2-way image classification set "augmented" from GitHub (snarfnet/fukusou-kion); label vocabulary: not tsuchinoko, tsuchinoko candidate.

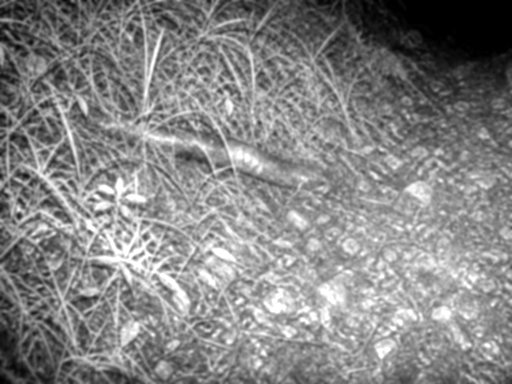
Label: not tsuchinoko

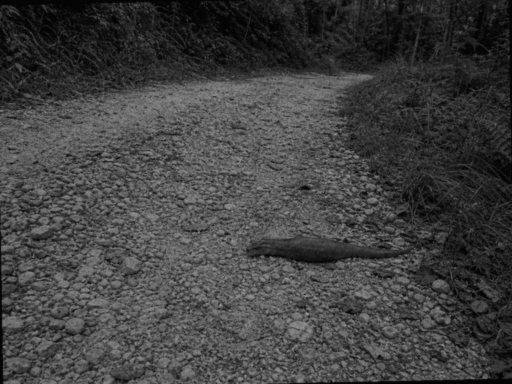
Label: tsuchinoko candidate

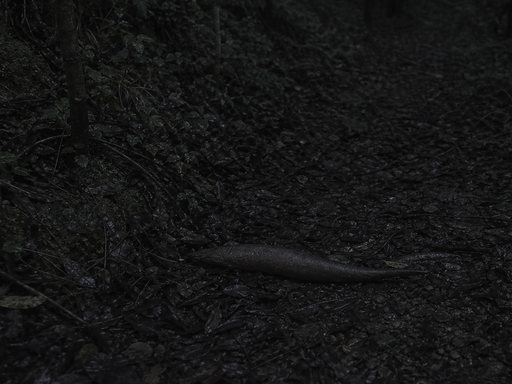
Label: tsuchinoko candidate

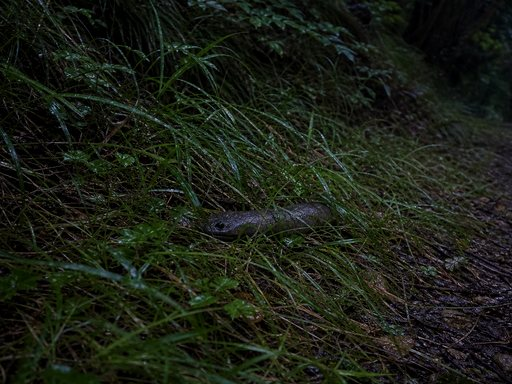
Label: tsuchinoko candidate

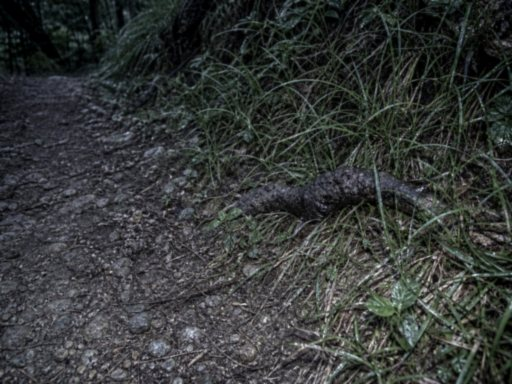
Label: not tsuchinoko

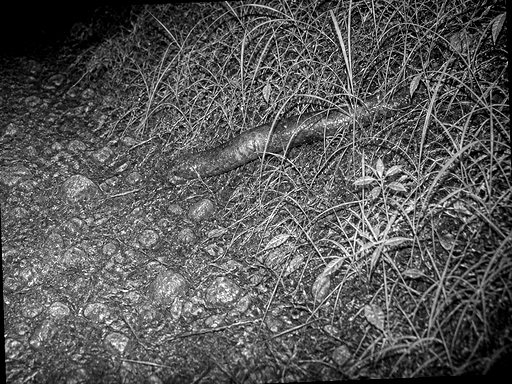
Label: not tsuchinoko
